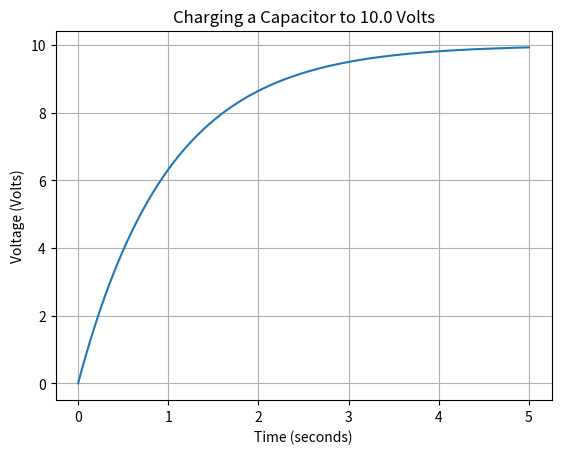

This chart was generated by the following Python code:
import numpy as np
import matplotlib.pyplot as plt

# Define capacitor parameters
C = 1.0  # Capacitance (in Farads)
R = 1.0  # Resistance (in Ohms)
V_emf = 10.0  # EMF (in Volts)

# Define the voltage function during charging
def voltage(t):
    return V_emf * (1 - np.exp(-t / (R * C)))

# Create a time array
t = np.linspace(0, 5 * R * C, 1000)

# Calculate the voltage across the capacitor at each time point
V = voltage(t)

# Find the time it takes for the voltage to reach V_emf (if it ever does)
charging_time = None
if np.any(V >= V_emf):
    charging_time = t[np.where(V >= V_emf)[0][0]]

# Plot the voltage vs. time
plt.plot(t, V)
plt.xlabel('Time (seconds)')
plt.ylabel('Voltage (Volts)')
plt.title(f'Charging a Capacitor to {V_emf} Volts')
plt.grid(True)
plt.show()

if charging_time is not None:
    print(f'Time taken to reach {V_emf} Volts: {charging_time:.2f} seconds')
else:
    print(f'The capacitor never reaches {V_emf} Volts within the specified time range.')
